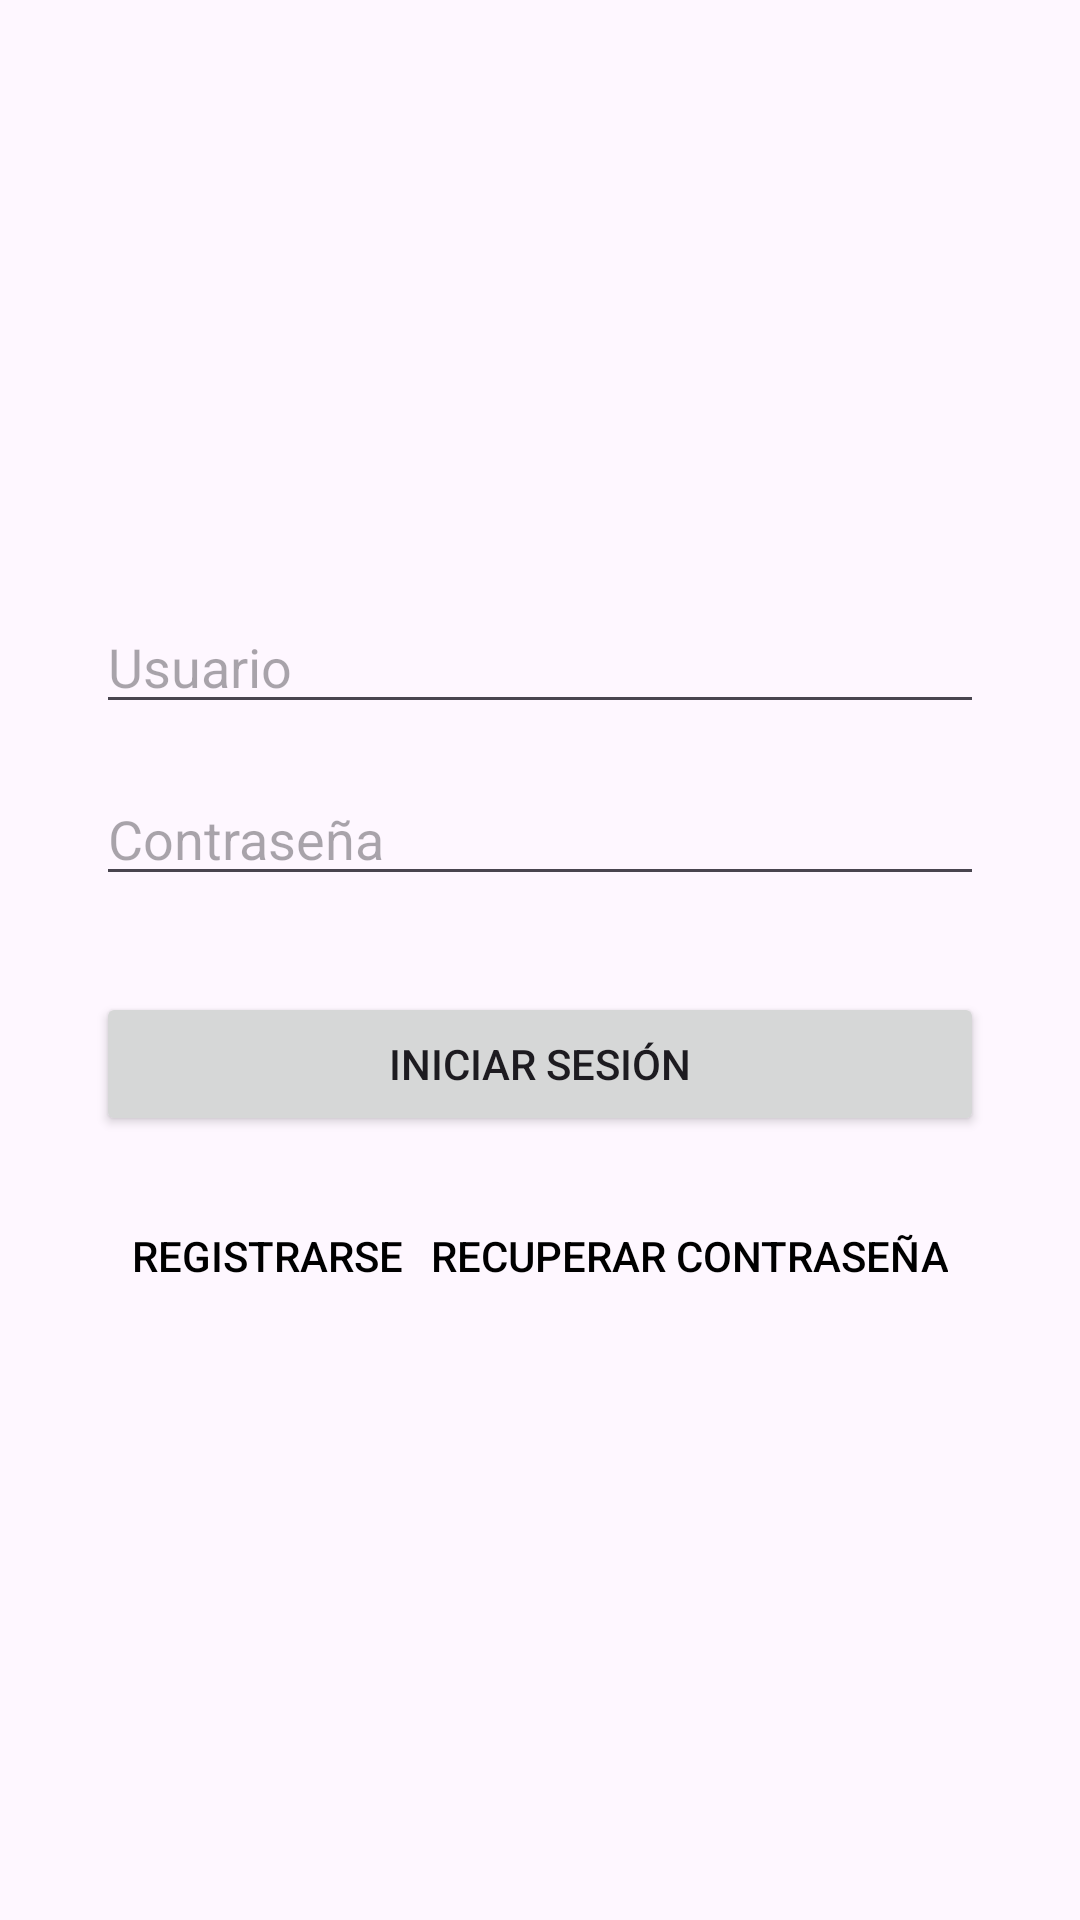

Produce the Android XML layout that renders to this screen, including the resource entries it uses.
<!-- AndroidManifest.xml: application theme Theme.Zapatillas -->
<!-- res/layout/activity_login.xml -->
<?xml version="1.0" encoding="utf-8"?>
<androidx.constraintlayout.widget.ConstraintLayout xmlns:android="http://schemas.android.com/apk/res/android"
    xmlns:app="http://schemas.android.com/apk/res-auto"
    xmlns:tools="http://schemas.android.com/tools"
    android:layout_width="match_parent"
    android:layout_height="match_parent"
    tools:context=".presentacion.ui.login.LoginActivity">

    <EditText
        android:id="@+id/editTextUser"
        android:layout_width="0dp"
        android:layout_height="wrap_content"
        android:layout_marginStart="32dp"
        android:layout_marginTop="200dp"
        android:layout_marginEnd="32dp"
        android:hint="Usuario"
        android:inputType="text"
        app:layout_constraintEnd_toEndOf="parent"
        app:layout_constraintStart_toStartOf="parent"
        app:layout_constraintTop_toTopOf="parent" />

    <EditText
        android:id="@+id/editTextPassword"
        android:layout_width="0dp"
        android:layout_height="wrap_content"
        android:layout_marginStart="32dp"
        android:layout_marginTop="16dp"
        android:layout_marginEnd="32dp"
        android:hint="Contraseña"
        android:inputType="textPassword"
        app:layout_constraintEnd_toEndOf="parent"
        app:layout_constraintStart_toStartOf="parent"
        app:layout_constraintTop_toBottomOf="@+id/editTextUser" />

    <Button
        android:id="@+id/buttonLogin"
        android:layout_width="0dp"
        android:layout_height="wrap_content"
        android:layout_marginStart="32dp"
        android:layout_marginTop="32dp"
        android:layout_marginEnd="32dp"
        android:text="Iniciar sesión"
        app:layout_constraintEnd_toEndOf="parent"
        app:layout_constraintStart_toStartOf="parent"
        app:layout_constraintTop_toBottomOf="@+id/editTextPassword" />

    <Button
        android:id="@+id/buttonRegister"
        android:layout_width="wrap_content"
        android:layout_height="wrap_content"
        android:layout_marginStart="32dp"
        android:layout_marginTop="16dp"
        android:text="Registrarse"
        android:textColor="@android:color/black"
        style="?android:attr/borderlessButtonStyle"
        app:layout_constraintStart_toStartOf="parent"
        app:layout_constraintTop_toBottomOf="@+id/buttonLogin" />

    <Button
        android:id="@+id/buttonForgotPassword"
        android:layout_width="wrap_content"
        android:layout_height="wrap_content"
        android:layout_marginTop="16dp"
        android:layout_marginEnd="32dp"
        android:text="Recuperar contraseña"
        android:textColor="@android:color/black"
        style="?android:attr/borderlessButtonStyle"
        app:layout_constraintEnd_toEndOf="parent"
        app:layout_constraintTop_toBottomOf="@+id/buttonLogin" />

</androidx.constraintlayout.widget.ConstraintLayout>
<!-- resources referenced by this layout -->
<resources>
  <style name="Theme.Zapatillas" parent="Base.Theme.Zapatillas" />
  <style name="Base.Theme.Zapatillas" parent="Theme.Material3.DayNight.NoActionBar">
          
          
      </style>
</resources>
